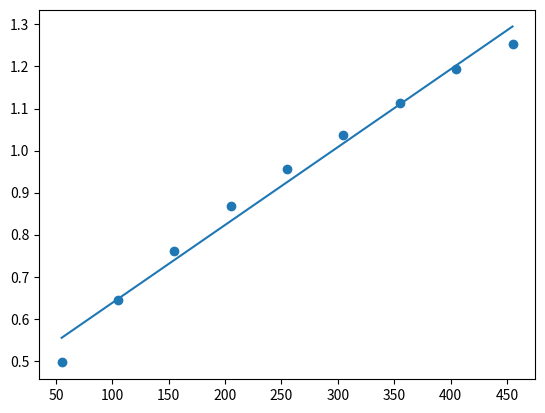

Here is the Python script that generated this plot:
from matplotlib import pyplot as plt

x = [55,105,155,205,255,305,355,405,455]
y = [0.496, 0.645, 0.761, 0.867, 0.957, 1.037,1.113,1.194,1.254]

X = 0
Y = 0

for i in x:
    X = X + i
X = X/9

for j in y:
    Y = Y + j
Y = Y/9

def summation(val):
    sum = 0
    for i in val:
        sum = sum + i

    return sum

b1 = (summation(i*j for i,j in zip(x,y)) - summation(x)*summation(y)/9) / (summation(p**2 for p in x) - (summation(x)**2)/9)
b0 = Y-b1*X

print("b1: %8.6f"%(b1))
print("b0: %8.6f"%(b0))

print("| real  |   calc  |")

y_app = []
err = 0
for i,j in zip(x,y):
    print("| {} | {} |".format(j, round(b0 + b1*i, 5)))
    err = err + (j-b0 + b1*i)**2
    y_app.append(b0 + b1*i)

err = err/9
print("error: {}".format(round(err, 5)))
plt.plot(x,y_app)
plt.scatter(x,y)
# plt.plot(y)
# plt.scatter(x,y)
plt.show()